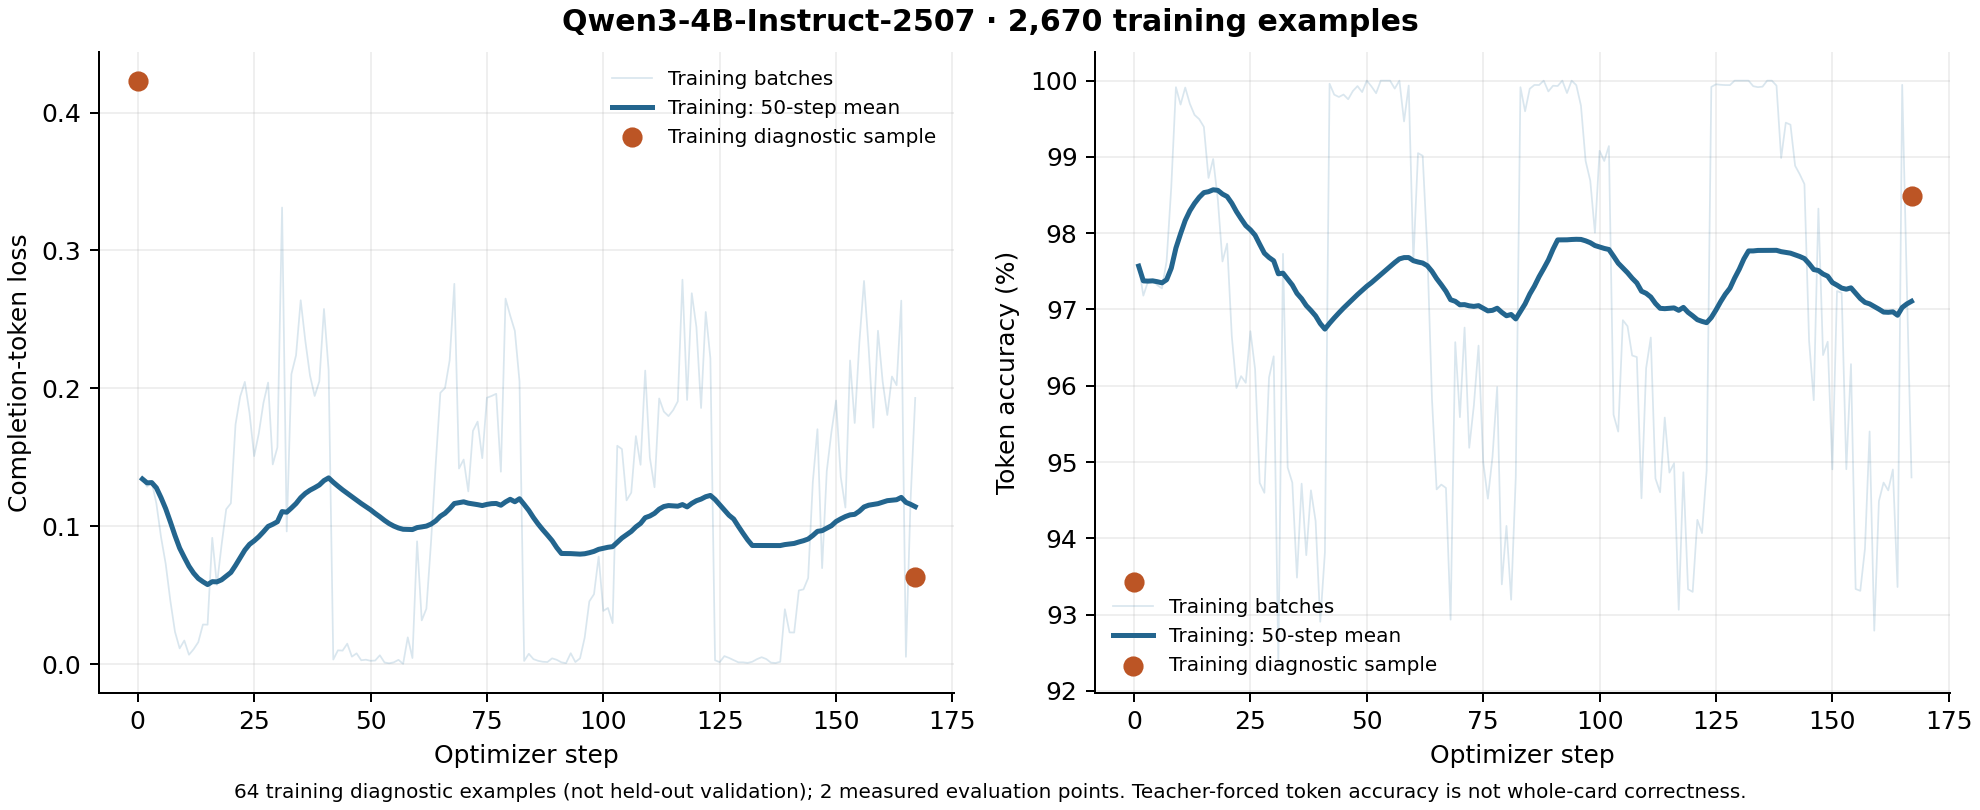

Data behind this chart, as committed beside it:
step, loss, mean_token_accuracy
1, 0.1343, 0.9757
2, 0.1287, 0.9718
3, 0.1321, 0.9737
4, 0.1166, 0.9739
5, 0.0922, 0.9732
6, 0.0728, 0.9728
7, 0.0461, 0.9763
8, 0.0235, 0.986
9, 0.0115, 0.9991
10, 0.0172, 0.9969
11, 0.0069, 0.9991
12, 0.0109, 0.997
13, 0.016, 0.9955
14, 0.0288, 0.995
15, 0.0287, 0.9939
16, 0.0917, 0.9872
17, 0.0575, 0.9897
18, 0.0863, 0.9844
19, 0.1124, 0.9763
20, 0.1167, 0.9786
21, 0.1738, 0.9665
22, 0.1941, 0.9597
23, 0.2047, 0.9613
24, 0.1824, 0.9604
25, 0.1509, 0.9672
26, 0.1673, 0.9622
27, 0.1895, 0.9473
28, 0.2042, 0.946
29, 0.1449, 0.9611
30, 0.1573, 0.9639
31, 0.3311, 0.9235
32, 0.0963, 0.9773
33, 0.2103, 0.9493
34, 0.224, 0.9473
35, 0.2639, 0.9349
36, 0.2343, 0.9472
37, 0.2093, 0.9378
38, 0.1945, 0.9463
39, 0.2051, 0.9423
40, 0.2576, 0.9291
41, 0.2131, 0.9381
42, 0.0034, 0.9996
43, 0.0101, 0.9982
44, 0.0099, 0.9979
45, 0.0149, 0.9982
46, 0.0055, 0.9976
47, 0.0079, 0.9986
48, 0.0029, 0.9993
49, 0.0033, 0.9985
50, 0.0025, 1.0
51, 0.0027, 0.9992
52, 0.0065, 0.9984
53, 0.0013, 1.0
54, 0.0007, 1.0
55, 0.0014, 1.0
56, 0.0032, 0.999
57, 0.0003, 1.0
58, 0.0195, 0.9947
59, 0.0045, 0.9994
60, 0.0891, 0.9763
... 107 more rows
